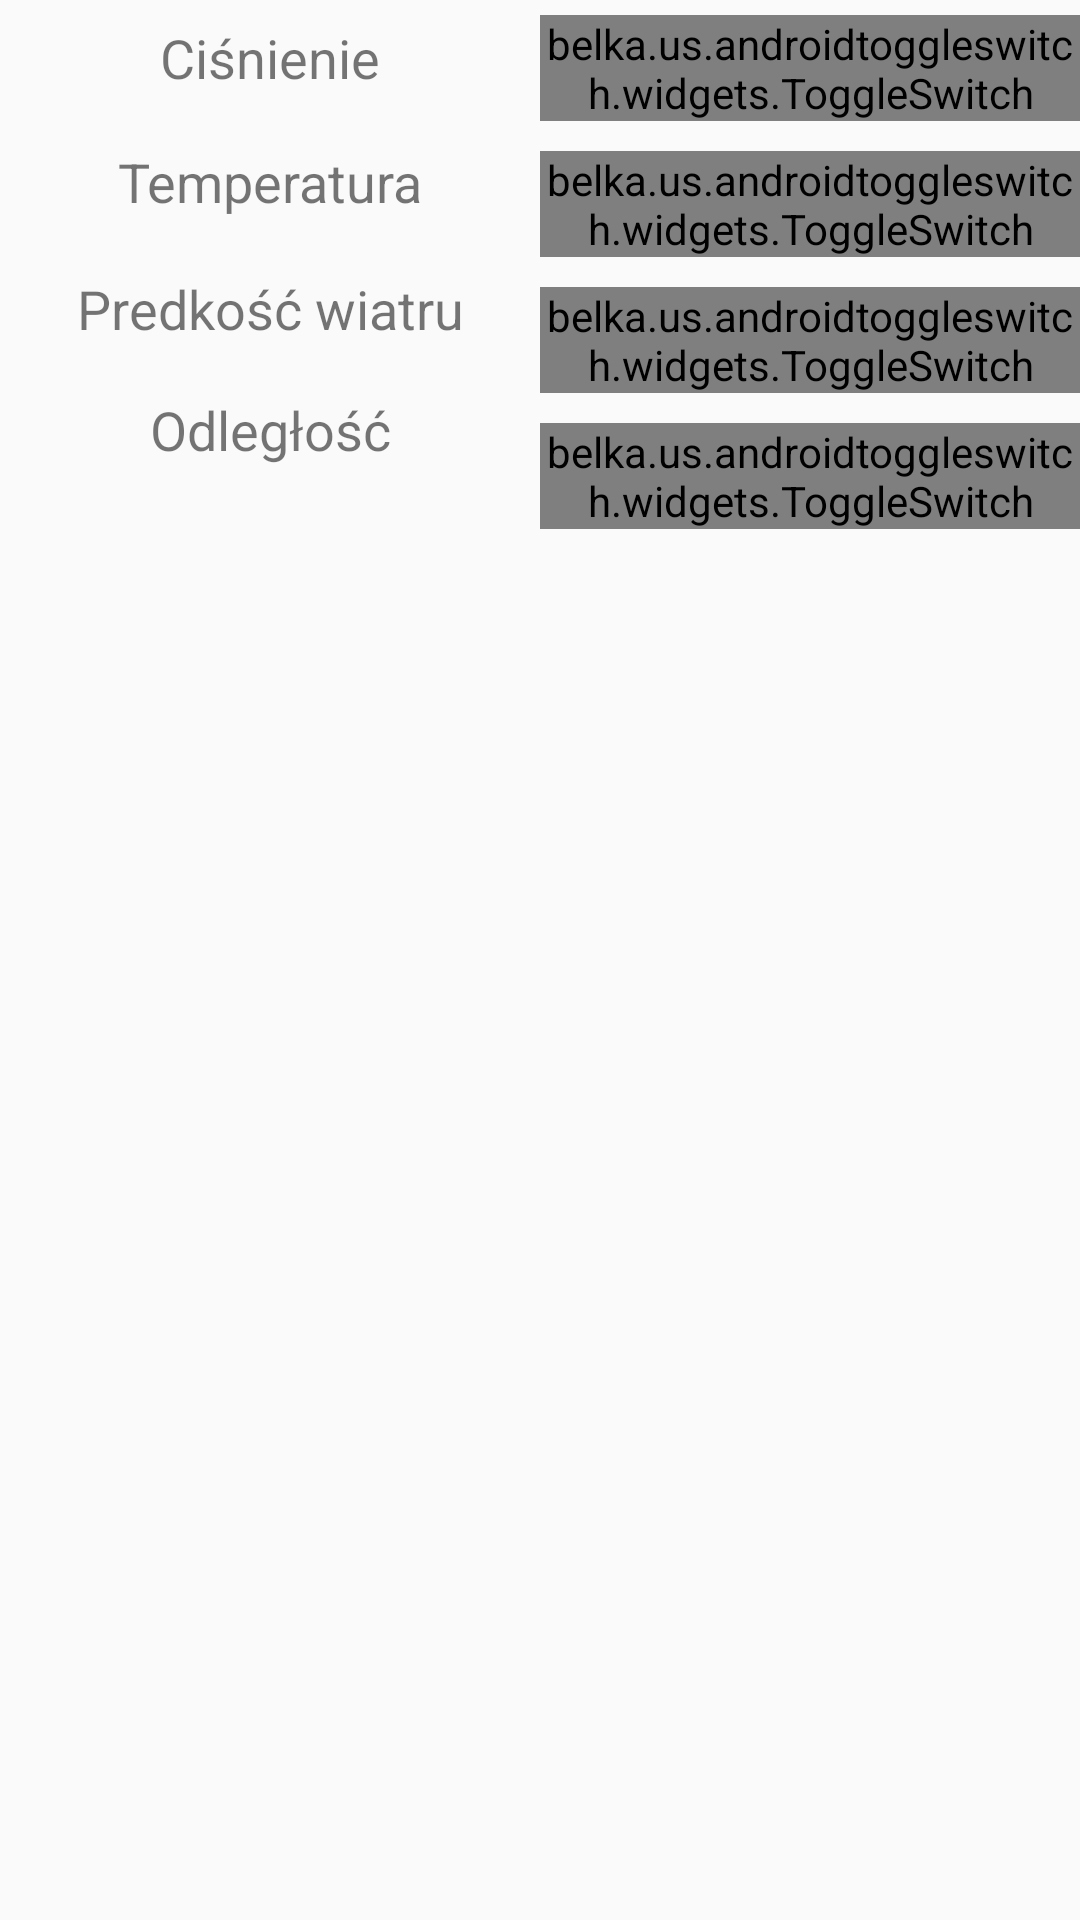

Produce the Android XML layout that renders to this screen, including the resource entries it uses.
<!-- AndroidManifest.xml: application theme AppTheme.NoActionBar -->
<!-- res/layout/jednostki.xml -->
<LinearLayout xmlns:android="http://schemas.android.com/apk/res/android"
    xmlns:app="http://schemas.android.com/apk/res-auto"
    android:layout_width="wrap_content"
    android:layout_height="wrap_content"
    android:orientation="horizontal">

    <LinearLayout
        android:layout_width="match_parent"
        android:layout_height="wrap_content"
        android:layout_weight="1"
        android:orientation="vertical">

        <TextView
            android:id="@+id/textView"
            android:layout_width="match_parent"
            android:layout_height="match_parent"
            android:layout_marginVertical="7dp"
            android:layout_weight="1"
            android:fontFamily="sans-serif"
            android:gravity="center"
            android:text="Ciśnienie"
            android:textSize="18sp" />

        <TextView
            android:id="@+id/textView2"
            android:layout_width="match_parent"
            android:layout_height="match_parent"
            android:layout_marginVertical="10dp"
            android:layout_weight="1"
            android:fontFamily="sans-serif"
            android:gravity="center"
            android:text="Temperatura"
            android:textSize="18sp" />

        <TextView
            android:layout_width="match_parent"
            android:layout_height="match_parent"
            android:layout_marginVertical="8dp"
            android:layout_weight="1"
            android:fontFamily="sans-serif"
            android:gravity="center"
            android:text="Predkość wiatru"
            android:textSize="18sp" />

        <TextView
            android:layout_width="match_parent"
            android:layout_height="match_parent"
            android:layout_marginVertical="8dp"
            android:layout_weight="1"
            android:fontFamily="sans-serif"
            android:gravity="center"
            android:text="Odległość"
            android:textSize="18sp" />

    </LinearLayout>

    <LinearLayout
        android:layout_width="match_parent"
        android:layout_height="wrap_content"
        android:layout_weight="1"
        android:orientation="vertical">


        <belka.us.androidtoggleswitch.widgets.ToggleSwitch
            android:id="@+id/pressureSwitch"
            android:layout_width="match_parent"
            android:layout_height="match_parent"
            android:layout_gravity="center"
            android:layout_marginVertical="5dp"
            android:layout_weight="1"
            android:gravity="center_vertical"
            app:layout_constraintStart_toStartOf="parent"
            app:layout_constraintTop_toTopOf="parent" />

        <belka.us.androidtoggleswitch.widgets.ToggleSwitch
            android:id="@+id/temperatureSwitch"
            android:layout_width="match_parent"
            android:layout_height="match_parent"
            android:layout_gravity="center"
            android:layout_marginVertical="5dp"
            android:layout_weight="1"
            android:gravity="center_vertical"
            app:layout_constraintStart_toStartOf="parent"
            app:layout_constraintTop_toTopOf="parent">

        </belka.us.androidtoggleswitch.widgets.ToggleSwitch>

        <belka.us.androidtoggleswitch.widgets.ToggleSwitch
            android:id="@+id/speedSwitch"
            android:layout_width="match_parent"
            android:layout_height="match_parent"
            android:layout_gravity="center"
            android:layout_marginVertical="5dp"
            android:layout_weight="1"
            android:gravity="center_vertical"
            app:layout_constraintStart_toStartOf="parent"
            app:layout_constraintTop_toTopOf="parent">

        </belka.us.androidtoggleswitch.widgets.ToggleSwitch>

        <belka.us.androidtoggleswitch.widgets.ToggleSwitch
            android:id="@+id/distSwitch"
            android:layout_width="match_parent"
            android:layout_height="match_parent"
            android:layout_gravity="center"
            android:layout_marginVertical="5dp"
            android:layout_weight="1"
            android:gravity="center_vertical"
            app:layout_constraintStart_toStartOf="parent"
            app:layout_constraintTop_toTopOf="parent">

        </belka.us.androidtoggleswitch.widgets.ToggleSwitch>
    </LinearLayout>

</LinearLayout>
<!-- resources referenced by this layout -->
<resources>
  <style name="AppTheme.NoActionBar">
          <item name="windowActionBar">false</item>
          <item name="windowNoTitle">true</item>
      </style>
</resources>
